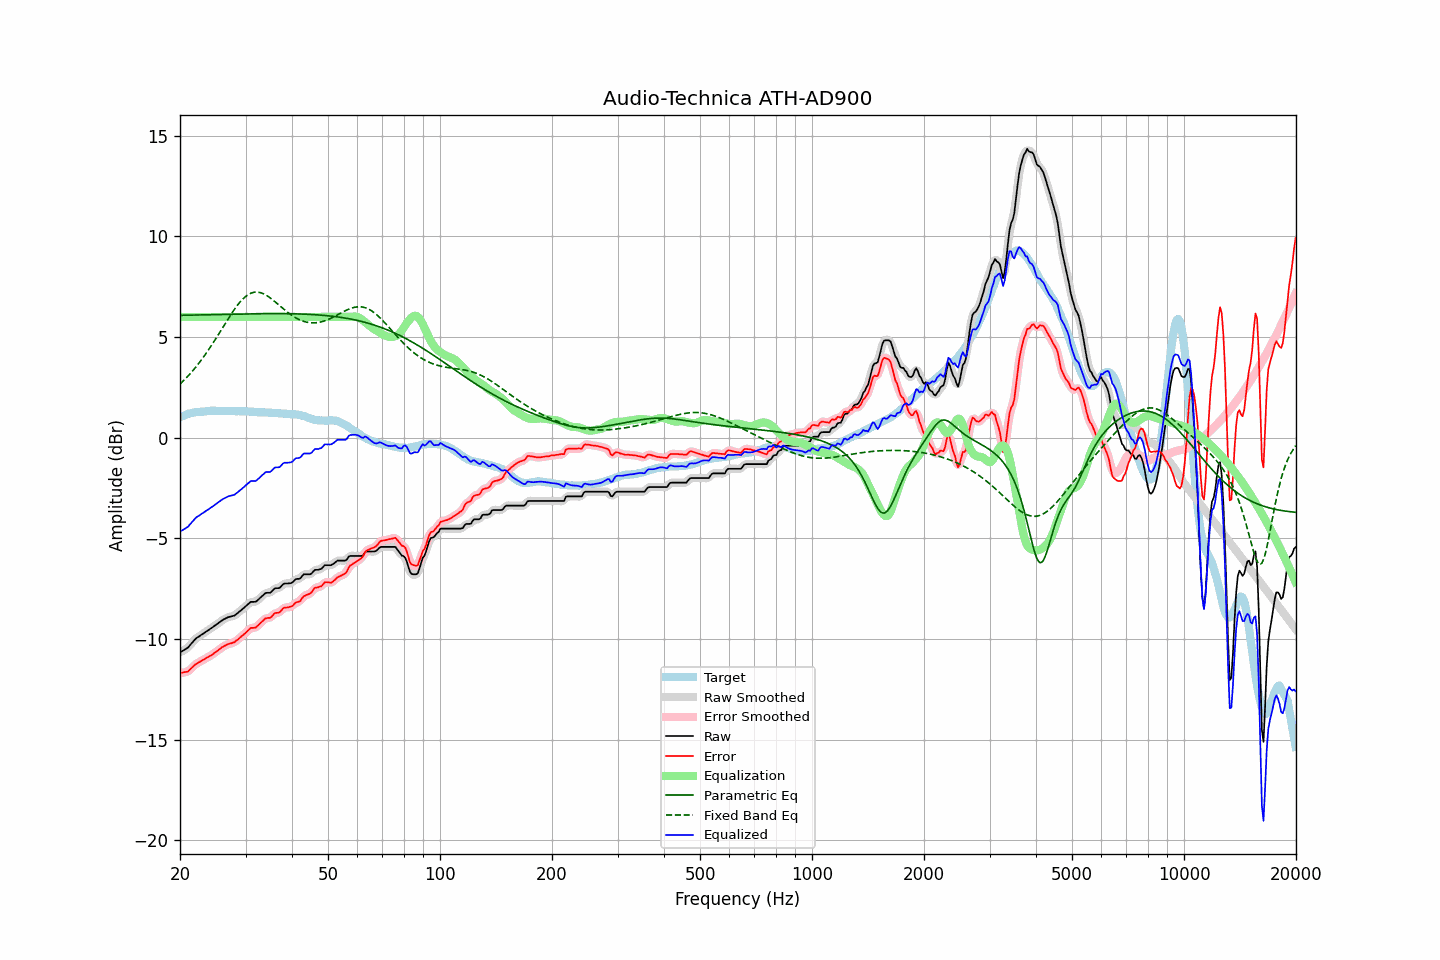

Values plotted in this chart, from the file beside it:
frequency, raw, error, smoothed, error_smoothed, equalization, parametric_eq, fixed_band_eq, equalized_raw, equalized_smoothed, target
20.00, -10.66, -11.68, -10.65, -11.67, 6.00, 6.08, 2.66, -4.66, -4.65, 1.02
20.20, -10.61, -11.67, -10.62, -11.67, 6.00, 6.08, 2.74, -4.61, -4.62, 1.06
20.40, -10.57, -11.66, -10.57, -11.66, 6.00, 6.08, 2.82, -4.57, -4.57, 1.09
20.61, -10.52, -11.64, -10.52, -11.65, 6.00, 6.08, 2.90, -4.52, -4.52, 1.12
20.81, -10.47, -11.63, -10.47, -11.63, 6.00, 6.09, 2.98, -4.47, -4.47, 1.16
21.02, -10.42, -11.61, -10.41, -11.59, 6.00, 6.09, 3.07, -4.42, -4.41, 1.20
21.23, -10.32, -11.52, -10.32, -11.53, 6.00, 6.09, 3.15, -4.32, -4.32, 1.21
21.44, -10.23, -11.45, -10.23, -11.46, 6.00, 6.09, 3.24, -4.23, -4.23, 1.23
21.66, -10.13, -11.38, -10.13, -11.37, 6.00, 6.09, 3.33, -4.13, -4.13, 1.24
21.87, -10.04, -11.29, -10.04, -11.30, 6.00, 6.10, 3.43, -4.04, -4.04, 1.25
22.09, -9.96, -11.23, -9.97, -11.24, 6.00, 6.10, 3.53, -3.96, -3.97, 1.27
22.31, -9.91, -11.18, -9.91, -11.18, 6.00, 6.10, 3.63, -3.91, -3.91, 1.27
22.54, -9.86, -11.14, -9.85, -11.14, 6.00, 6.10, 3.73, -3.86, -3.85, 1.28
22.76, -9.80, -11.09, -9.80, -11.09, 6.00, 6.10, 3.83, -3.80, -3.80, 1.29
22.99, -9.75, -11.04, -9.75, -11.05, 6.00, 6.10, 3.94, -3.75, -3.75, 1.29
23.22, -9.70, -11.00, -9.70, -11.00, 6.00, 6.11, 4.05, -3.70, -3.70, 1.30
23.45, -9.64, -10.95, -9.64, -10.96, 6.00, 6.11, 4.16, -3.64, -3.64, 1.31
23.69, -9.59, -10.91, -9.59, -10.91, 6.00, 6.11, 4.28, -3.59, -3.59, 1.32
23.92, -9.54, -10.87, -9.54, -10.87, 6.00, 6.11, 4.40, -3.54, -3.54, 1.33
24.16, -9.48, -10.82, -9.48, -10.82, 6.00, 6.11, 4.52, -3.48, -3.48, 1.34
24.40, -9.43, -10.78, -9.43, -10.77, 6.00, 6.12, 4.64, -3.43, -3.43, 1.35
24.65, -9.37, -10.71, -9.37, -10.71, 6.00, 6.12, 4.76, -3.37, -3.37, 1.34
24.89, -9.31, -10.65, -9.31, -10.65, 6.00, 6.12, 4.89, -3.31, -3.31, 1.34
25.14, -9.26, -10.60, -9.26, -10.59, 6.00, 6.12, 5.02, -3.26, -3.26, 1.34
25.39, -9.20, -10.54, -9.20, -10.53, 6.00, 6.12, 5.14, -3.20, -3.20, 1.34
25.65, -9.14, -10.48, -9.14, -10.47, 6.00, 6.12, 5.27, -3.14, -3.14, 1.34
25.91, -9.08, -10.41, -9.08, -10.42, 6.00, 6.13, 5.40, -3.08, -3.08, 1.33
26.16, -9.03, -10.37, -9.03, -10.37, 6.00, 6.13, 5.53, -3.03, -3.03, 1.34
26.43, -8.99, -10.33, -8.99, -10.32, 6.00, 6.13, 5.66, -2.99, -2.99, 1.34
26.69, -8.95, -10.29, -8.95, -10.28, 6.00, 6.13, 5.79, -2.95, -2.95, 1.34
26.96, -8.91, -10.24, -8.92, -10.25, 6.00, 6.13, 5.91, -2.91, -2.92, 1.34
27.23, -8.89, -10.22, -8.89, -10.22, 6.00, 6.13, 6.04, -2.89, -2.89, 1.33
27.50, -8.87, -10.20, -8.87, -10.20, 6.00, 6.14, 6.16, -2.87, -2.87, 1.33
27.77, -8.85, -10.17, -8.85, -10.18, 6.00, 6.14, 6.28, -2.85, -2.85, 1.32
28.05, -8.83, -10.15, -8.82, -10.14, 6.00, 6.14, 6.40, -2.83, -2.82, 1.32
28.33, -8.76, -10.07, -8.76, -10.08, 6.00, 6.14, 6.50, -2.76, -2.76, 1.31
28.62, -8.70, -10.02, -8.70, -10.02, 6.00, 6.14, 6.61, -2.70, -2.70, 1.32
28.90, -8.63, -9.95, -8.63, -9.95, 6.00, 6.14, 6.71, -2.63, -2.63, 1.32
29.19, -8.57, -9.88, -8.57, -9.88, 6.00, 6.15, 6.80, -2.57, -2.57, 1.31
29.48, -8.50, -9.82, -8.50, -9.81, 6.00, 6.15, 6.88, -2.50, -2.50, 1.32
29.78, -8.43, -9.75, -8.43, -9.75, 6.00, 6.15, 6.96, -2.43, -2.43, 1.32
30.08, -8.36, -9.68, -8.36, -9.67, 6.00, 6.15, 7.03, -2.36, -2.36, 1.32
30.38, -8.29, -9.60, -8.28, -9.59, 6.00, 6.15, 7.09, -2.29, -2.28, 1.30
30.68, -8.22, -9.52, -8.22, -9.52, 6.00, 6.15, 7.13, -2.22, -2.22, 1.30
30.99, -8.15, -9.44, -8.17, -9.47, 6.00, 6.15, 7.18, -2.15, -2.17, 1.29
31.30, -8.15, -9.44, -8.15, -9.44, 6.00, 6.16, 7.20, -2.15, -2.15, 1.29
31.61, -8.15, -9.44, -8.15, -9.43, 6.00, 6.16, 7.22, -2.15, -2.15, 1.29
31.93, -8.15, -9.43, -8.13, -9.41, 6.00, 6.16, 7.23, -2.15, -2.13, 1.28
32.24, -8.09, -9.36, -8.09, -9.36, 6.00, 6.16, 7.23, -2.09, -2.09, 1.27
32.57, -8.02, -9.29, -8.02, -9.29, 6.00, 6.16, 7.22, -2.02, -2.02, 1.27
32.89, -7.94, -9.20, -7.94, -9.21, 6.00, 6.16, 7.21, -1.94, -1.94, 1.26
33.22, -7.87, -9.13, -7.86, -9.13, 6.00, 6.16, 7.18, -1.87, -1.86, 1.26
33.55, -7.80, -9.06, -7.79, -9.05, 6.00, 6.16, 7.15, -1.80, -1.79, 1.26
33.89, -7.72, -8.98, -7.74, -9.00, 6.00, 6.16, 7.11, -1.72, -1.74, 1.26
34.23, -7.70, -8.96, -7.71, -8.96, 6.00, 6.16, 7.06, -1.70, -1.71, 1.26
34.57, -7.70, -8.95, -7.70, -8.95, 6.00, 6.16, 7.01, -1.70, -1.70, 1.25
34.92, -7.70, -8.94, -7.68, -8.93, 6.00, 6.16, 6.95, -1.70, -1.68, 1.24
35.27, -7.64, -8.88, -7.63, -8.87, 6.00, 6.17, 6.89, -1.64, -1.63, 1.24
35.62, -7.56, -8.79, -7.56, -8.80, 6.00, 6.17, 6.83, -1.56, -1.56, 1.23
35.97, -7.48, -8.71, -7.50, -8.73, 6.00, 6.17, 6.76, -1.48, -1.50, 1.23
... 635 more rows
